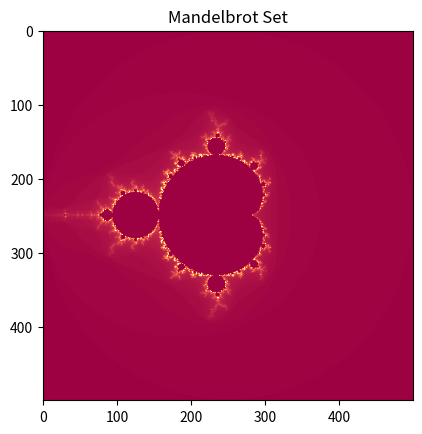

Write the Python code that produced this figure.
import numpy as np
import matplotlib.pylab as plt

# Min and max for axii
x_min, x_max = -2, 2
y_min, y_max = -2, 2

# Arrays for each Re and Im value split evenly along axis
x_arrary = np.linspace(x_min, x_max, 500)
y_arrary = np.linspace(y_min, y_max, 500)
# Grid array for values
space = np.zeros((len(y_arrary), len(x_arrary)))
# Max iterations
N = 200
# Nested loops for Mandelbrot set test
row = 0
for y in y_arrary:
    col = 0
    for x in x_arrary:
        z = 0
        c = complex(x, y)
        for n in range(N):
            z = z**2 + c
            if abs(z) > 2:
                space[row, col] = n
                break
        col += 1
    row += 1 

plt.title("Mandelbrot Set")
plt.imshow(space, cmap="Spectral")
plt.show()
